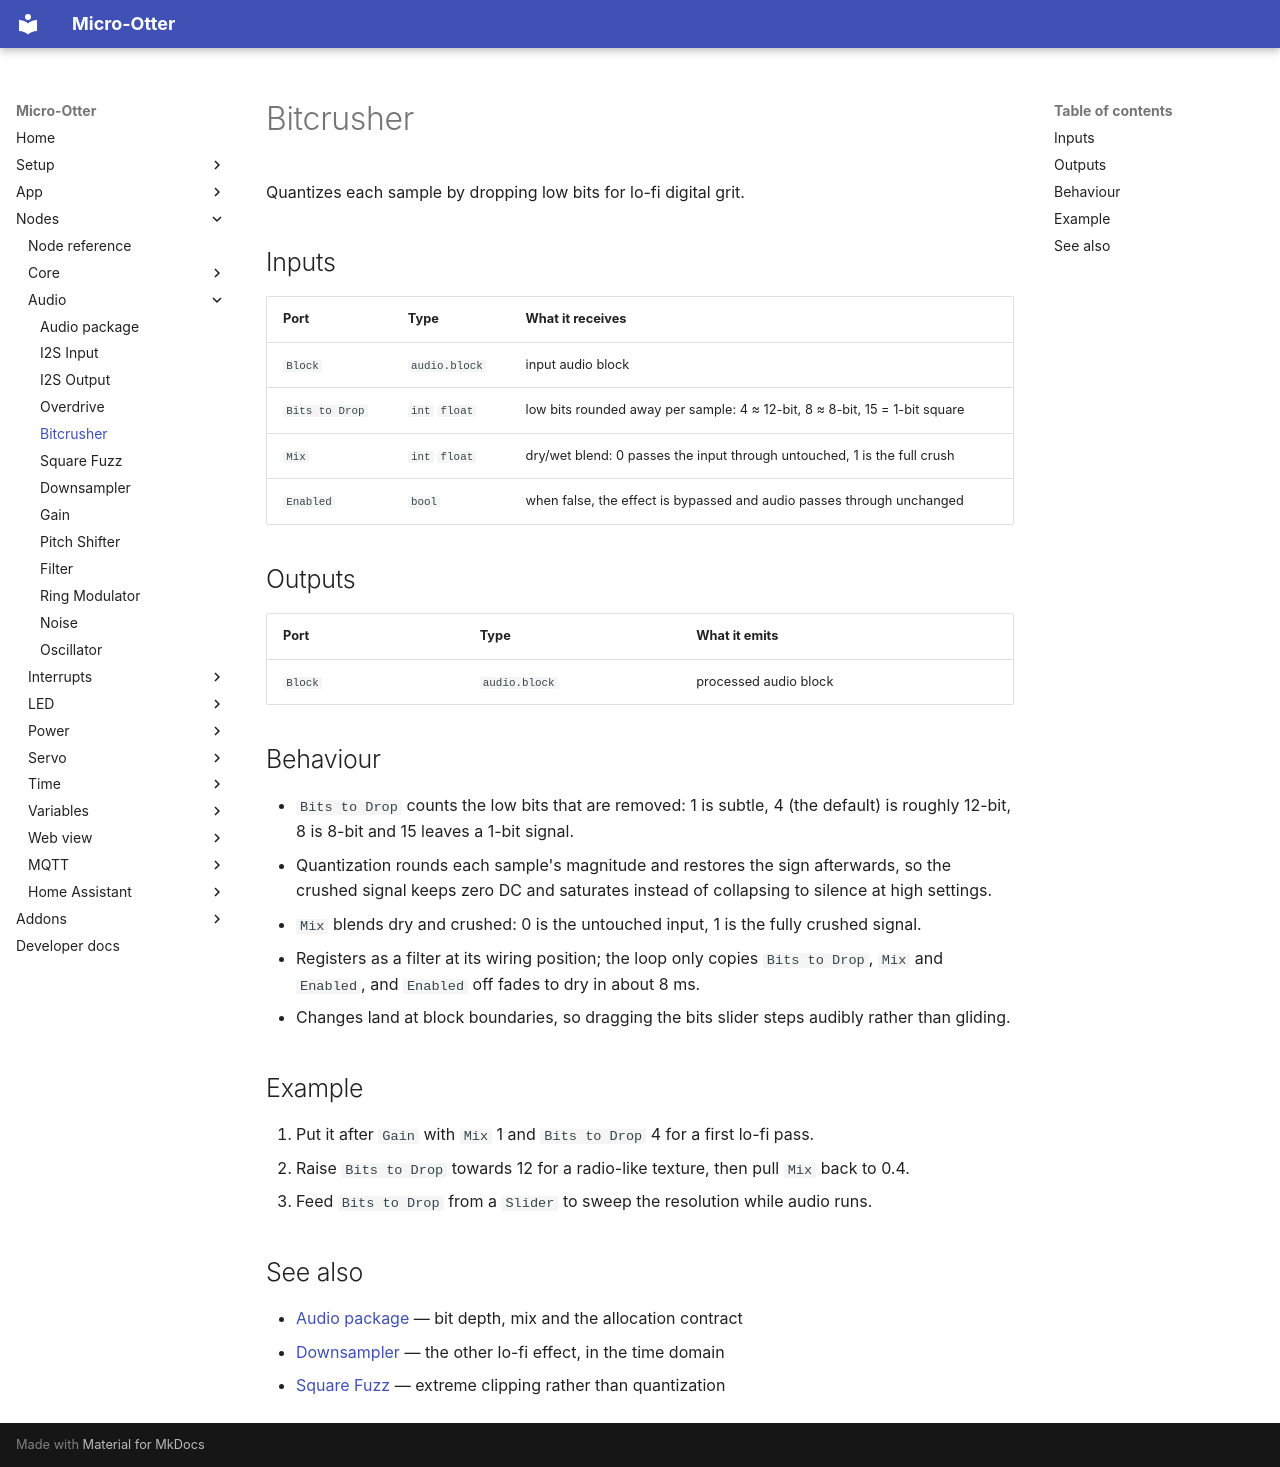

repository: dodeka12/micro-otter · page: nodes/audio/bitcrusher/index.html · generator: mkdocs

# Bitcrusher

Quantizes each sample by dropping low bits for lo-fi digital grit.

## Inputs

| Port | Type | What it receives |
|---|---|---|
| `Block` | `audio.block` | input audio block |
| `Bits to Drop` | `int` `float` | low bits rounded away per sample: 4 ≈ 12-bit, 8 ≈ 8-bit, 15 = 1-bit square |
| `Mix` | `int` `float` | dry/wet blend: 0 passes the input through untouched, 1 is the full crush |
| `Enabled` | `bool` | when false, the effect is bypassed and audio passes through unchanged |

## Outputs

| Port | Type | What it emits |
|---|---|---|
| `Block` | `audio.block` | processed audio block |

## Behaviour

- `Bits to Drop` counts the low bits that are removed: 1 is subtle, 4 (the default) is roughly 12-bit,
  8 is 8-bit and 15 leaves a 1-bit signal.
- Quantization rounds each sample's magnitude and restores the sign afterwards, so the crushed signal
  keeps zero DC and saturates instead of collapsing to silence at high settings.
- `Mix` blends dry and crushed: 0 is the untouched input, 1 is the fully crushed signal.
- Registers as a filter at its wiring position; the loop only copies `Bits to Drop`, `Mix` and
  `Enabled`, and `Enabled` off fades to dry in about 8 ms.
- Changes land at block boundaries, so dragging the bits slider steps audibly rather than gliding.

## Example

1. Put it after `Gain` with `Mix` 1 and `Bits to Drop` 4 for a first lo-fi pass.
2. Raise `Bits to Drop` towards 12 for a radio-like texture, then pull `Mix` back to 0.4.
3. Feed `Bits to Drop` from a `Slider` to sweep the resolution while audio runs.

## See also

- [Audio package](index.md) — bit depth, mix and the allocation contract
- [Downsampler](downsampler.md) — the other lo-fi effect, in the time domain
- [Square Fuzz](square-fuzz.md) — extreme clipping rather than quantization
